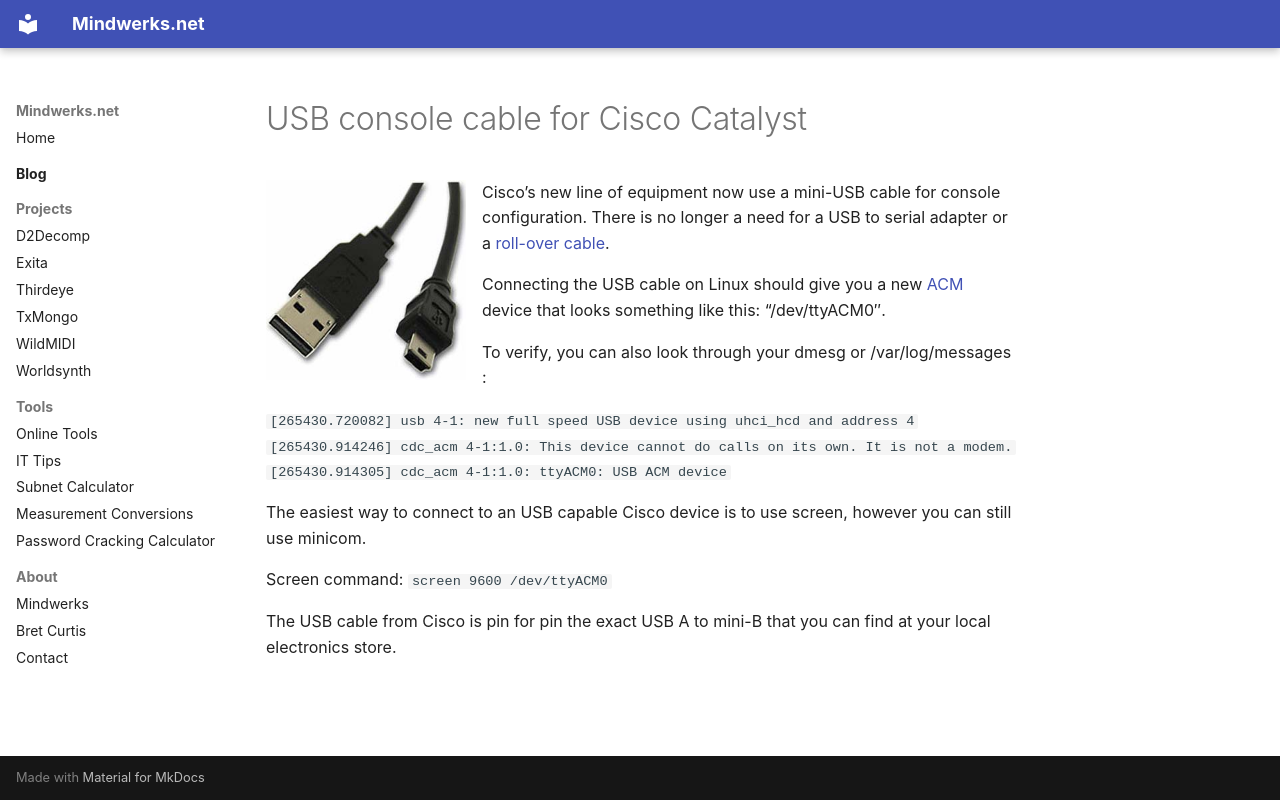

repository: psi29a/mindwerks.net · page: blog/posts/2010-11-26-usb-console-cable-for-catalyst/index.html · generator: mkdocs

---
date: 2010-11-26
categories:
  - Hardware
  - Linux
tags:
  - 9600
  - acm
  - cisco
  - dev
  - linux
  - minicom
  - price
  - screen
  - ttyacm0
  - usb
  - Bret Curtis
---

# USB console cable for Cisco Catalyst

![usb a mini b](../../assets/images/2010/11/usb-a-mini-b.jpg){ align=left width="200" }

Cisco’s new line of equipment now use a mini-USB cable for console configuration. There is no longer a need for a USB to serial adapter or a [roll-over cable](http://en.wikipedia.org/wiki/Rollover_cable).

Connecting the USB cable on Linux should give you a new [ACM](http://www.mjmwired.net/kernel/Documentation/usb/acm.txt) device that looks something like this: “/dev/ttyACM0″.

To verify, you can also look through your dmesg or /var/log/messages :

`[265430.720082] usb 4-1: new full speed USB device using uhci_hcd and address 4
[265430.914246] cdc_acm 4-1:1.0: This device cannot do calls on its own. It is not a modem.
[265430.914305] cdc_acm 4-1:1.0: ttyACM0: USB ACM device`

The easiest way to connect to an USB capable Cisco device is to use screen, however you can still use minicom.

Screen command:
`screen 9600 /dev/ttyACM0`

The USB cable from Cisco is pin for pin the exact USB A to mini-B that you can find at your local electronics store.
